pico-8 play session: hold ← + tap ❎

[t = 6 s] hold ← ~6s, tap ❎ ~10×
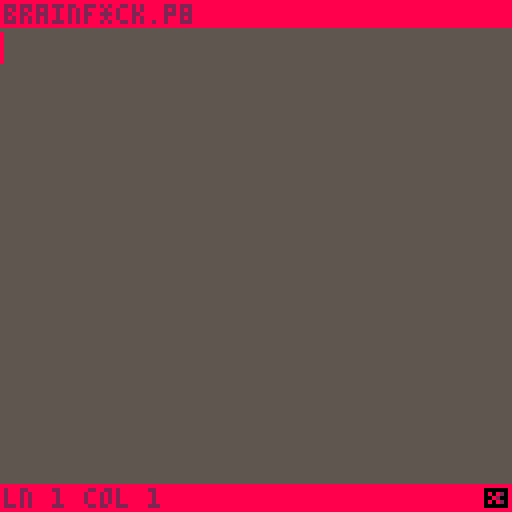

pico-8 cartridge
version 42
__lua__
-- picobrained
-- by evemeows

dt = 1/stat(7)

function _init()
	-- id
	cartdata("evemeows_picobrained")

	-- set settings if exists
	local lsh = dget(0) - 1
	if lsh != 1 then
		local sh = false
		if sh == 1 then
			sh = true
		end
		
		settings.lsh = sh
	end
	
	local ct = dget(1) - 1
	if ct != 1 then
		local c = cursor_type.ibeam
		if ct == 1 then
			c = cursor_type.block
		end
		
		settings.ct = c
	end
	
	local bg = dget(2) - 1
	if bg != -1 then
		settings.bg = bg
	end
	
	local bg = dget(2) - 1
	if bg != -1 then
		settings.bg = bg
	end
	
	local bd = dget(3) - 1
	if bd != -1 then
		settings.bd = bd
	end
	
	local bdt = dget(4) - 1
	if bdt != -1 then
		settings.bdt = bdt
	end
	
	local bda = dget(5) - 1
	if bda != -1 then
		settings.bda = bda
	end
	
	local cs = dget(6) - 1
	if cs != -1 then
		settings.cs = cs
	end
	
	local lcl = dget(7) - 1
	if bg != -1 then
		settings.lcl = lcl
	end

	-- set btnp delay
	poke(0x5f5d, 2.5)
	
	editing:once()
	state:set(editing)
end

function _update()
	state:update()
	
	-- update delta time
	dt = 1/stat(7)
end

function _draw()
	state:draw()
end

-- state
state = {
	active = nil
}

function state:set(new, runinit)
	self.active = new
	self.active:init()
end

function state:update()
	if self.active ~= nil then
		self.active:update()
	end
end

function state:draw()
	if self.active ~= nil then
		self.active:draw()
	end
end

-- state machine
state_machine = {}
state_machine.__index = state_machine

function state_machine:new()
	return setmetatable({
		states = {},
		active = nil,
	}, state_machine)
end

function state_machine:push(name, nstate)
	nstate:init()
	self.states[name] = nstate
end

function state_machine:set(name)
	self.active = self.states[name]
end

function state_machine:update()
	if self.active == nil then
		return
	end
	
	self.active:update()
end

function state_machine:draw()
	if self.active == nil then
		return
	end
	
	self.active:draw()
end

-- ui stuff

swatch = {}
swatch.__index = swatch

function swatch:new(x,y,text, colour, onchange)
	local s = {
		x=x,y=y,
		org=text,
		text=text,
		action = function() end,
		active = false,
		colour = colour,
		orgcl = colour,
		onchange = onchange,
	}
	s.text = s.text .. ": < " .. tostr(colour) .. " >"

	return setmetatable(s, swatch)
end

function swatch:update()
	if not self.active then
		return
	end
	
	if btnp(➡️) then
		if self.colour < 15 then
			self.colour += 1
		end
		
		self.text = self.org .. ": < " .. tostr(self.colour) .. " >"
		if self.onchange != nil then
			self.onchange(self)
		end
	end
	
	if btnp(⬅️) then
		if self.colour >= 1 then
			self.colour -= 1
		end
		
		self.text = self.org .. ": < " .. tostr(self.colour) .. " >"
		if self.onchange != nil then
			self.onchange(self)
		end
	end
end

function swatch:draw(cl)
	?self.text,self.x,self.y,cl
	
	local sx = self.x + #self.text * 4 + 5
	rectfill(
		sx,self.y,
		sx+4,self.y+4,
		self.colour
	)
end

button = {}
button.__index = button

function button:new(x, y, text, action)
	local b = {
		x = x, y = y,
		text = text,
		
		action = action,
		active = false,
	}
	
	return setmetatable(b, button)
end

function button:update()
end

function button:draw(cl)
	?self.text,self.x,self.y,cl
end

handler = {}
handler.__index = handler

function handler:new()
	return setmetatable({
		elements = {},
		active = 1,
	}, handler)
end

function handler:add(ui)
	add(self.elements, ui)
	
	if #self.elements == 1 then
		self.elements[1].active = true
	end
end

function handler:update()
	for element in all(self.elements) do
		element:update()
	end
	
	if btnp(⬇️) then
		self.active += 1
		if self.active > #self.elements then
			self.active = 1 -- wrap around to top
		end
		
		-- update elements
		for i,e in ipairs(self.elements) do
			e.active = i == self.active
		end
	end

	if btnp(⬆️) then
		self.active -= 1
		if self.active < 1 then
			self.active = #self.elements -- wrap around to bottom
		end
		
		-- update elements
		for i,e in ipairs(self.elements) do
			e.active = i == self.active
		end
	end
	
	if btnp(❎) then
		self.elements[self.active]:action(self.elements[self.active])
	end
end

function handler:draw(cst)
	for idx,element in ipairs(self.elements) do
		local cl = cst or settings.bdt
		if idx == self.active then
			cl = settings.bda
			?"!",element.x+(#element.text * 4) + 1,element.y, settings.bda
		end
		
		element:draw(cl)
	end
end

function toktostr(lines, nl)
	local code = ""
	for i=1,#lines do
		local ln = lines[i]
		for j=1,#ln do
			local tk = ln[j]
			if tk != nil and tk != -1 then
				code = code .. tktoch[tk]
			end
		end
		
		if nl != nil then
			code = code .. "\n"
		end
	end
	
	return code
end
-->8
-- settings

cursor_type = {
	block = "block",
	ibeam = "ibeam",
}

settings = {
	bg = 5,
	bd = 8, bdt = 2, bda = 9,
	
	cs = 8, ct = cursor_type.block,
	lsh = true,
	lcl = 6,
}

-- internal

tokens = {
	kill = 1,
	comma = 2,
	dot = 3,
	minus = 4,
	plus = 5,
	less = 6,
	more = 7,
	bracket_open = 8,
	bracket_close = 9,
}

chtotk = {
	[">"] = 7, ["<"] = 6,
	["+"] = 5, ["-"] = 4,
	["["] = 8, ["]"] = 9,
	[","] = 2, ["."] = 3,
}

tktoch = {
	[7] = ">", [6] = "<",
	[5] = "+", [4] = "-",
	[8] = "[", [9] = "]",
	[2] = ",", [3] = ".",
}
-->8
-- editing

editing = {}

function editing:once()
	self.min = 1
	self.pos = {
		ln = 1, cm = self.min,
	}
	
	self.lines = {
		[1] = {}
	}
	
	self.states = state_machine:new()
	self.states:push("normal", normal)
	self.states:push("menu", menu)
	
	self.states:set("normal")
	
	self.active = {
		token = tokens.kill,
		
		show = true,
		blink_time = 0,
		blink_timeout = 0.30,
	}
		
	self.cursor = {
		show = true,
		
		blink_time = 0,
		blink_timeout = 0.25,
	}
	
	self.bounds = {
		l = 1, r = 16,
		u = 1, d = 14,
	}
	
	self.cam = {
		x = 8, y = 0,
	}
end

function editing:init()
end

function editing:__incp(c)
	self.bounds.l += c
	self.bounds.r += c
	
	self.cam.x += c*8
end

function editing:__rmp(c)
	self.bounds.l -= c
	self.bounds.r -= c
	
	self.cam.x -= c*8
end

function editing:__incs(c)
	self.bounds.u += c
	self.bounds.d += c
	
	self.cam.y += c*8
end

function editing:__rms(c)
	self.bounds.u -= c
	self.bounds.d -= c
	
	self.cam.y -= c*8
end

function editing:update()
	-- cursor blinking
	local cur = self.cursor
	cur.blink_time += dt
	if cur.blink_time >= cur.blink_timeout then
		cur.show = not cur.show
		cur.blink_time = 0
	end	
	
	-- token blinking
	self.active.blink_time += dt
	if self.active.blink_time >= self.active.blink_timeout then
		self.active.show = not self.active.show
		self.active.blink_time = 0	
	end
	
	self.states:update()
end

function editing:draw()
	cls(settings.bg)
		
	-- cursor position
	local cx, cy = self.pos.cm * 8, self.pos.ln * 8
	
	-- line background
	if settings.lsh then
		rectfill(
			0, cy - self.cam.y,
			128, (cy - self.cam.y) + 7, 
			settings.lcl
		)
	end
	
	-- set camera for cursor and tokens
	--! the cursor line goes above the camera
	--! but not the cursor... idk how this works?
	camera(self.cam.x, self.cam.y)

	
	-- draw cursor
	if self.cursor.show then
		if settings.ct == cursor_type.ibeam then
			rectfill(
				cx, cy,
				cx, cy + 7,
				settings.cs 
			)
		elseif settings.ct == cursor_type.block then
			rectfill(
				cx + 1, cy,
				cx + 6, cy + 7,
				settings.cs 
			)
		end
	end
	
	-- tokens
	for il,ln in pairs(self.lines) do
		for it,tk in pairs(ln) do			
			spr(tk, it * 8, il * 8)
		end
	end
	
	-- reset camera for ui
	-- (the bands)
	camera(0, 0)
	
	self.states:draw()
	
	-- top band
	rectfill(
		0,0, 128, 6, settings.bd
	)
	?"brainf*ck.p8", 1, 1, settings.bdt
	
	-- bottom band
	local by = 121
	rectfill(
		0, by,
		128, by + 8,
		settings.bd
	)
	
	local bt = "ln " .. self.pos.ln .. " col " .. self.pos.cm
	?bt, 1, 122, settings.bdt
	
	rectfill(121, 122, 126, 126, 0)
	if self.active.show then
		spr(self.active.token, 120, 121)
	end
end
-->8
-- editor states

normal = {}

function normal:init()
end

function normal:update()
	self = editing
	-- token switching
	if btn(🅾️) then
		if btnp(⬅️) then
			if self.active.token > 1 then
				self.active.token -= 1
			end
		elseif btnp(➡️) then
			if self.active.token < 9 then
				self.active.token += 1
			end
		end
		
		-- open menu
		if btnp(⬇️) then
			menu.handle.active = 1
			self.states:set("menu")
		end
		
		return
	end
	
	-- place token
	if btnp(❎) then
		-- fill up empty lines
		if self.lines[self.pos.ln] == nil then
			for i=1,self.pos.ln do
				if self.lines[i] == nil then
					self.lines[i] = {}
				end
			end
		end
		
		-- if we want to delete
		if self.active.token == tokens.kill then
			self.lines[self.pos.ln][self.pos.cm] = -1
		else 
		-- place token down
			self.lines[self.pos.ln][self.pos.cm] = self.active.token
		end
	end
	
	-- position
	if btnp(➡️) then
		self.pos.cm += 1
		if self.pos.cm > self.bounds.r then
			self:__incp(1)
		end
	elseif btnp(⬅️) then
		if self.pos.cm > self.min then 
			self.pos.cm -= 1
			if self.pos.cm < self.bounds.l then
				self:__rmp(1)
			end
		end
	end
	
	if btnp(⬆️) then
		if self.pos.ln > 1 then
			self.pos.ln -= 1
			if self.pos.ln < self.bounds.u then
				self:__rms(1)
			end
		end
	elseif btnp(⬇️) then
		self.pos.ln += 1
		if self.pos.ln > self.bounds.d then
			self:__incs(1)
		end
	end
end

function normal:draw()
end

menu = {
	sx = 55, sy = 60,
	handle = handler:new(),
	__count = 0
}

function menu:create(text, action)
	self.__count += 1
	self.handle:add(
		button:new(
			1, 8*self.__count, text,
			action
		)
	)
end

function menu:init()
	self:create("run code", function()
		state:set(running)
	end)
	
	self:create("visual", function()
		state:set(visual)
	end)
	
	self:create("options", function()
		state:set(options)
	end)
	
	self:create("copy to clip", function()
		local code = toktostr(editing.lines)
		printh(code, "@clip")
	end)
	
	self:create("paste clip", function()
		local data = stat(4)
		
		local x = editing.pos.cm
		local y = editing.pos.ln
		
		for idx=1,#data do
			local ch = sub(data, idx, idx)
			if ch == "\n" then
				y += 1
				x = 1
				goto continue
			end
			
			if chtotk[ch] == nil then
				goto continue
			end
			
			local lns = editing.lines	
			if lns[y] == nil then
				lns[y] = {}
			end
			
			lns[y][x] = chtotk[ch]
			x += 1
			
			::continue::
		end
	end)
	
	self:create("clear code", function()
		editing.lines = {
			{}
		}
	end)
	
	self:create("return", function()
		editing.states:set("normal")
	end)
	
	self.sy = self.__count * 8
end

function menu:update()
	self.handle:update()
end

function menu:draw()
	local rx = 0
	local ry = 7
	rectfill(
		rx, ry,
		rx+self.sx, ry+self.sy,
		settings.bd
	)
	
	self.handle:draw()
end
-->8
-- running

bf_state = {}
bf_state.__index = bf_state

function bf_state:new()
	cs = 30000
	local b = {
		cells = {},
		current_index = 1,
		loop_stack = {},
	}
	
	for i=1,cs do 
		b.cells[i] = 0
	end
	
	return setmetatable(b, bf_state)
end

running = {
	bfs = nil,
	code = "",
	output = "",
	pos = 1,
}

function running:init()
	self.bfs = bf_state:new()
	self.code = ""
	self.output = ""
	
	-- create code
	self.code = toktostr(editing.lines)
	
	-- interpret code
	local keys = split(self.code, "")	
	self.pos = 1
	
	while self.pos < #keys do
		local key = keys[self.pos]	
		if key == "+" then
			self.bfs.cells[self.bfs.current_index] += 1
			if self.bfs.cells[self.bfs.current_index] > 255 then
				self.bfs.cells[self.bfs.current_index] = 0
			end
		elseif key == "-" then
			self.bfs.cells[self.bfs.current_index] -= 1
			if self.bfs.cells[self.bfs.current_index] < 0 then
				self.bfs.cells[self.bfs.current_index] = 255
			end
		elseif key == ">" then
			self.bfs.current_index += 1
		elseif key == "<" then
			if self.bfs.current_index > 1 then
				self.bfs.current_index -= 1
			end
		elseif key == "[" then
			add(self.bfs.loop_stack, self.pos)
		elseif key == "]" then
			if self.bfs.cells[self.bfs.current_index] == 0 then
				deli(self.bfs.loop_stack, #self.bfs.loop_stack)
			else
				self.pos = self.bfs.loop_stack[#self.bfs.loop_stack]
			end
		elseif key == "." then
			self.output = self.output .. chr(self.bfs.cells[self.bfs.current_index])
		end
		
		self.pos += 1
	end
end

function running:update()
	if btnp(❎) then
		state:set(editing, false)
	end
end

function running:draw()
	cls(0)
	
	-- code output
	if self.output == "" then
		?"no output.",1,10,7
	else
		?self.output,1,10,7
	end	
	-- ui
	camera(0,0)
	
	?"output",1,1,7
	line(0,7,128,7,7)
	
	line(0,120,128,120,6)
	?"return to editor ❎",1,122,6
end
-->8
-- visual

visual = {}

function visual:init()
	self.bounds = {
		x = 1, y = 9,
	}
	
	self.bfs = bf_state:new()
	self.code = ""
	
	-- create code
	self.code = toktostr(editing.lines)
	
	-- interpret code
	local keys = split(self.code, "")	
	self.pos = 1
	
	while self.pos < #keys do
		local key = keys[self.pos]	
		if key == "+" then
			self.bfs.cells[self.bfs.current_index] += 1
			if self.bfs.cells[self.bfs.current_index] > 255 then
				self.bfs.cells[self.bfs.current_index] = 0
			end
		elseif key == "-" then
			self.bfs.cells[self.bfs.current_index] -= 1
			if self.bfs.cells[self.bfs.current_index] < 0 then
				self.bfs.cells[self.bfs.current_index] = 255
			end
		elseif key == ">" then
			self.bfs.current_index += 1
		elseif key == "<" then
			if self.bfs.current_index > 1 then
				self.bfs.current_index -= 1
			end
		elseif key == "[" then
			add(self.bfs.loop_stack, self.pos)
		elseif key == "]" then
			if self.bfs.cells[self.bfs.current_index] == 0 then
				deli(self.bfs.loop_stack, #self.bfs.loop_stack)
			else
				self.pos = self.bfs.loop_stack[#self.bfs.loop_stack]
			end
		end
		
		self.pos += 1
	end
end

function visual:update()
	if btnp(❎) then
		state:set(editing)
	end

	if btnp(⬅️) then
		if self.bounds.x > 1 then
			self.bounds.x -= 1
			self.bounds.y -= 1
		end
	elseif btnp(➡️) then
		self.bounds.x += 1
		self.bounds.y += 1
	end
end

function visual:draw()
	cls(0)
	
	?"visual code representation",1,1,7
	line(0,7,128,7,7)
	
 local x = 1
	local y = 55
	for i=self.bounds.x,self.bounds.y do
		rect(
			x,y,
			x+14,y+8
		)
		?i,x+6,y - 7,7
		?self.bfs.cells[i],x+2,y+2,7
		x+=14
	end
	
	line(0,113,128,113,6)
	?"return to editor ❎",1,115,6
	?"⬅️/➡️ navigate cells",1,122,6
end
-->8
-- options

options = {}
function options:save_data()
	-- 0 and 1 are reserved for cursor and line
	local did = 2
	for e in all(self.handler.elements) do
		if e.colour != nil then 
			dset(did, e.colour+1)
			did += 1
		end
	end
	
	local lsh = 0
	if settings.lsh then
		lsh = 1
	end
	dset(0,lsh+1)
	
	local ct = 1
	if settings.ct == cursor_type.ibeam then
		ct = 2
	end
	dset(1,ct+1)
end

function options:__create(text,action)
	self.__count += 1
	self.handler:add(
		button:new(
			1,self.__offset + 8*self.__count,
			text, action
		)
	)
end

function options:__swatch(text,colour, onchange)
	self.__count += 1
	self.handler:add(
		swatch:new(
			1,self.__offset + 8*self.__count,
			text, colour, onchange
		)
	)
end

function options:init()
	self.handler = handler:new()
	self.__count = 0
	self.__offset = 7
	
	self:__swatch("background colour", settings.bg, function(s) settings.bg = s.colour end)
	
	self.__offset += 7
	
	self:__swatch("band background", settings.bd, function(s) settings.bd = s.colour end)
	self:__swatch("band foreground", settings.bdt, function(s) settings.bdt = s.colour end)
	self:__swatch("band active colour", settings.bda, function(s) settings.bda = s.colour end)

	self.__offset += 7

	self:__swatch("cursor colour", settings.cs, function(s) settings.cs = s.colour end)
	self:__create("toggle cursor type: " .. settings.ct, function(s) 
		if settings.ct == cursor_type.block then
			settings.ct = cursor_type.ibeam
		else
			settings.ct = cursor_type.block
		end
		
		s.text = "toggle cursor type: " .. settings.ct
	end)
	
	self.__offset += 7

	
	self:__create("toggle cursor line: " .. tostr(settings.lsh), function(s)
		settings.lsh = not settings.lsh
		s.text = "toggle cursor line: " .. tostr(settings.lsh)
	end)
	
	self:__swatch("cursor line colour", settings.lcl, function(s) settings.lcl = s.colour end)

	self.__offset += 7
	
	self:__create("reset to default", function()
		settings = {
			bg = 5,
			bd = 8, bdt = 2, bda = 9,
			
			cs = 8, ct = cursor_type.block,
			lsh = true,
			lcl = 6,
		}
		
		for e in all(self.handler.elements) do
			if e.colour != nil then
				e.colour = defaults[e.org]
				e.text = e.org .. ": < " .. tostr(e.colour) .. " >"
			end
		end
		
		self:save_data()
	end)
	
	self:__create("return", function()
		self:save_data()
		state:set(editing)
	end)
end

function options:update()
	self.handler:update()
end

function options:draw()
	cls(1)
	
	self.handler:draw(7)
	
	?"editor options",1,1,7
	line(0,7,128,7,7)
end

defaults = {
	["background colour"] = 5,
	["band background"] = 8,
	["band foreground"] = 2,
	["band active colour"] = 9,
	["cursor colour"] = 8,
	["cursor line colour"] = 6,
}
__gfx__
00000000000000000000000000000000000000000000000000000000000000000000000000000000000000000000000000000000000000000000000000000000
00000000000000000000000000000000000000000003b0000000e800009a00000022220000111100000000000000000000000000000000000000000000000000
00700700008082000009a00000000000000000000003b000000e80000009a000002eee0000ddd100000000000000000000000000000000000000000000000000
000770000008200000009000000280000cccccc0033333b000e8000000009a00002e00000000d100000000000000000000000000000000000000000000000000
00077000008082000009a00000082000011111100003bbb0000e80000009a000002e00000000d100000000000000000000000000000000000000000000000000
0070070000000000000a000000000000000000000003b0000000e800009a00000022220000111100000000000000000000000000000000000000000000000000
